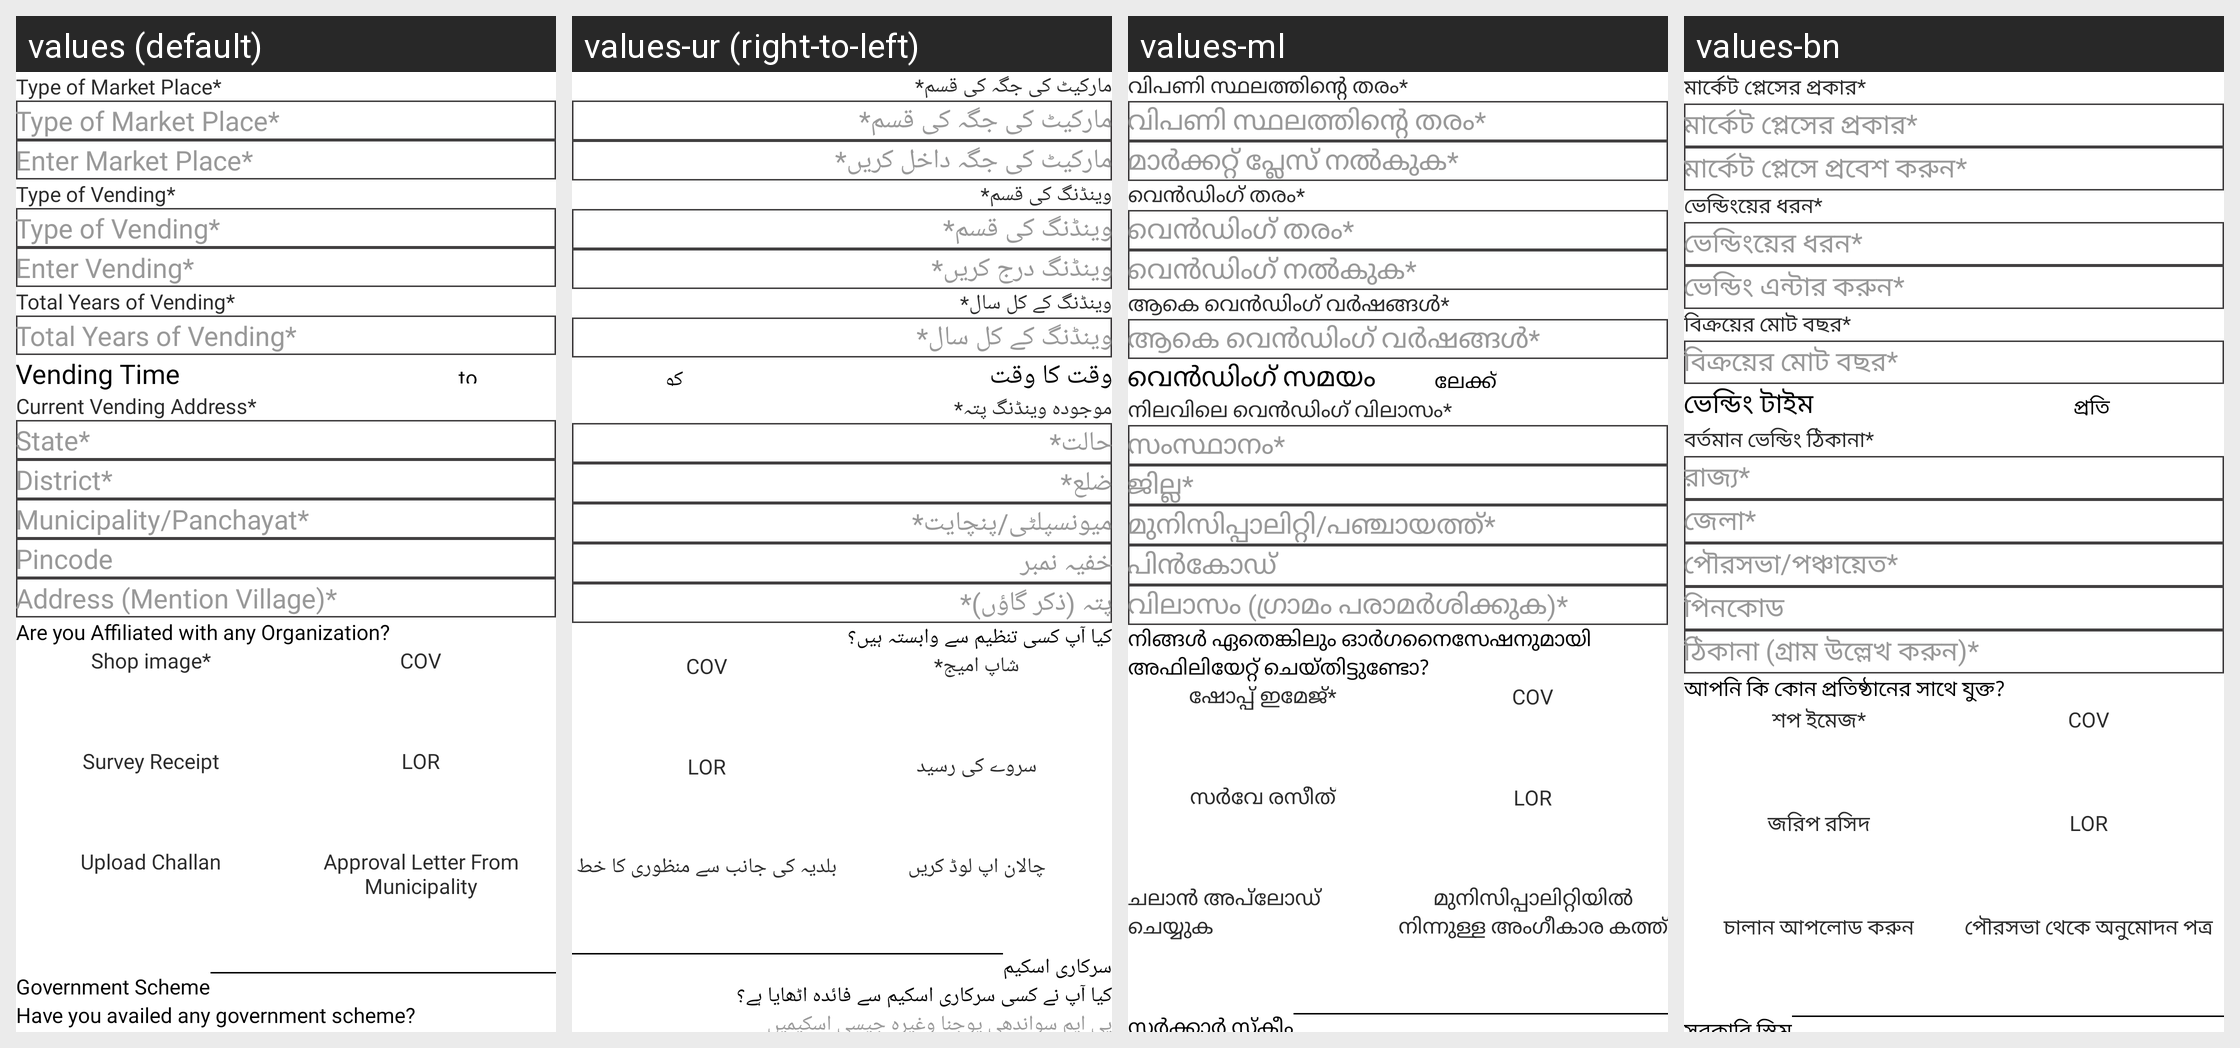

This grid shows one Android layout under several languages. Give, for every string resource on the screen, its name, the default text and each shown locale's text.
Android screen res/layout/professional_details.xml rendered under 4 locales, left to right: values (default), values-ur (right-to-left), values-ml, values-bn. Device: Nexus 5 (rendered at 1080×1920; each locale shown at half size, 540×960, under a caption strip naming it); theme Theme.StreetSaarthi.
Other locales in the repository, not shown: values-gu, values-hi, values-kn, values-mr, values-pa, values-ta, values-te.
Strings drawn on this screen, with the default value and each locale's value (text and hints the layout hard-codes, and strings that could not be matched under every locale, appear in the picture but are not listed):

type_of_market_placeStar
  values: Type of Market Place*
  values-ur: مارکیٹ کی جگہ کی قسم*
  values-ml: വിപണി സ്ഥലത്തിന്റെ തരം*
  values-bn: মার্কেট প্লেসের প্রকার*

enter_market_placeStar
  values: Enter Market Place*
  values-ur: مارکیٹ کی جگہ داخل کریں*
  values-ml: മാർക്കറ്റ് പ്ലേസ് നൽകുക*
  values-bn: মার্কেট প্লেসে প্রবেশ করুন*

type_of_vendingStar
  values: Type of Vending*
  values-ur: وینڈنگ کی قسم*
  values-ml: വെൻഡിംഗ് തരം*
  values-bn: ভেন্ডিংয়ের ধরন*

enter_vendingStar
  values: Enter Vending*
  values-ur: وینڈنگ درج کریں*
  values-ml: വെൻഡിംഗ് നൽകുക*
  values-bn: ভেন্ডিং এন্টার করুন*

total_years_of_vendingStar
  values: Total Years of Vending*
  values-ur: وینڈنگ کے کل سال*
  values-ml: ആകെ വെൻഡിംഗ് വർഷങ്ങൾ*
  values-bn: বিক্রয়ের মোট বছর*

vending_time
  values: Vending Time
  values-ur: وقت کا وقت
  values-ml: വെൻഡിംഗ് സമയം
  values-bn: ভেন্ডিং টাইম

to
  values: to
  values-ur: کو
  values-ml: ലേക്ക്
  values-bn: প্রতি

current_vending_addressStar
  values: Current Vending Address*
  values-ur: موجودہ وینڈنگ پتہ*
  values-ml: നിലവിലെ വെൻഡിംഗ് വിലാസം*
  values-bn: বর্তমান ভেন্ডিং ঠিকানা*

select_stateStar
  values: State*
  values-ur: حالت*
  values-ml: സംസ്ഥാനം*
  values-bn: রাজ্য*

select_districtStar
  values: District*
  values-ur: ضلع*
  values-ml: ജില്ല*
  values-bn: জেলা*

municipality_panchayatStar
  values: Municipality/Panchayat*
  values-ur: میونسپلٹی/پنچایت*
  values-ml: മുനിസിപ്പാലിറ്റി/പഞ്ചായത്ത്*
  values-bn: পৌরসভা/পঞ্চায়েত*

select_pincode
  values: Pincode
  values-ur: خفیہ نمبر
  values-ml: പിൻകോഡ്
  values-bn: পিনকোড

address_mention_villageStar
  values: Address (Mention Village)*
  values-ur: پتہ (ذکر گاؤں)*
  values-ml: വിലാസം (ഗ്രാമം പരാമർശിക്കുക)*
  values-bn: ঠিকানা (গ্রাম উল্লেখ করুন)*

do_you_have_localOrgnaization
  values: Are you Affiliated with any Organization?
  values-ur: کیا آپ کسی تنظیم سے وابستہ ہیں؟
  values-ml: നിങ്ങൾ ഏതെങ്കിലും ഓർഗനൈസേഷനുമായി അഫിലിയേറ്റ് ചെയ്തിട്ടുണ്ടോ?
  values-bn: আপনি কি কোন প্রতিষ্ঠানের সাথে যুক্ত?

shop_imageStar
  values: Shop image*
  values-ur: شاپ امیج*
  values-ml: ഷോപ്പ് ഇമേജ്*
  values-bn: শপ ইমেজ*

survey_receipt
  values: Survey Receipt
  values-ur: سروے کی رسید
  values-ml: സർവേ രസീത്
  values-bn: জরিপ রসিদ

upload_challan
  values: Upload Challan
  values-ur: چالان اپ لوڈ کریں
  values-ml: ചലാൻ അപ്‌ലോഡ് ചെയ്യുക
  values-bn: চালান আপলোড করুন

approval_letter_from_municipality
  values: Approval Letter From Municipality
  values-ur: بلدیہ کی جانب سے منظوری کا خط
  values-ml: മുനിസിപ്പാലിറ്റിയിൽ നിന്നുള്ള അംഗീകാര കത്ത്
  values-bn: পৌরসভা থেকে অনুমোদন পত্র
